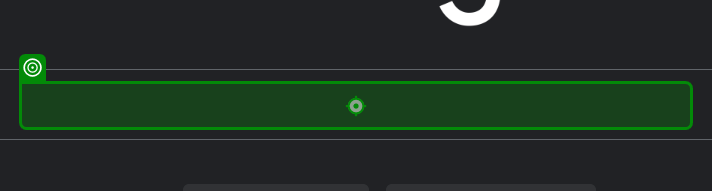
Task: Gives a clothing suggestion based on the temperature in a city
Workflow: Main

Step 1: type "["Weather in "+CityName+" In fahrenheit "]" into the text box in window 'Google' (msedge.exe)

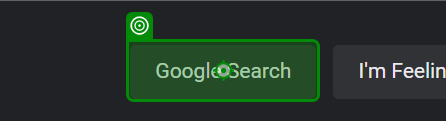
Step 2: click on the text box in window 'Google' (msedge.exe)

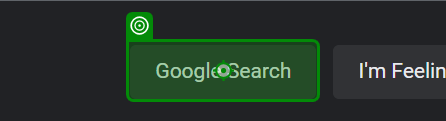
Step 3: Button 'Google Search' on the text box in window 'Google' (msedge.exe)

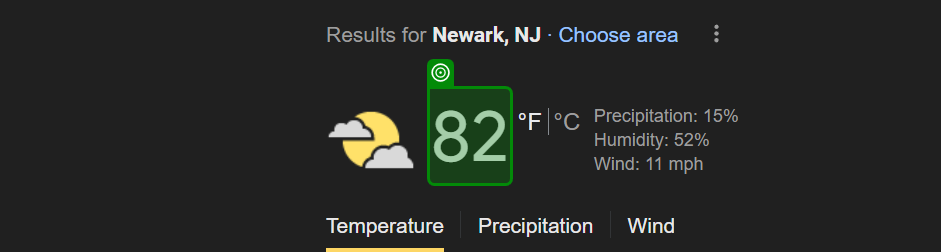
Step 4: get-text from the element 'wob_tm' in window 'Weather in newark In fahrenheit - Google Search' (msedge.exe)

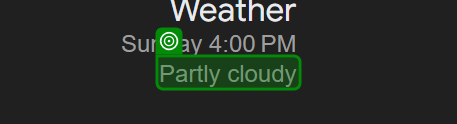
Step 5: get-text from the element 'wob_dc' in window 'Weather in cary In fahrenheit - Google Search' (msedge.exe)
